pico-8 play session: no input (idle), after a click and taps of 🅾, ❎, 🅾+❎, 🅾 in the second before t = 0

[t = 1 s] idle ~1s (no d-pad/buttons)
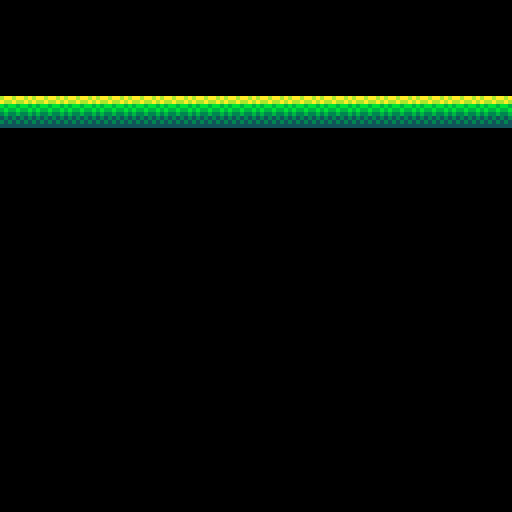

pico-8 cartridge
version 42
__lua__
--wow! incroyable!

function _init()
 pal(15,131,1)
 pal(14,139,1)
 pal(13,138,1)
end

function _draw()
 cls()
 map()
end
__gfx__
00000000daadaada0000000000000000000000000000000000000000000000000000000000000000000000000000000000000000000000000000000000000000
00000000addaddad0000000000000000000000000000000000000000000000000000000000000000000000000000000000000000000000000000000000000000
00700700bebbebbe0000000000000000000000000000000000000000000000000000000000000000000000000000000000000000000000000000000000000000
00077000ebeebeeb0000000000000000000000000000000000000000000000000000000000000000000000000000000000000000000000000000000000000000
000770003e33e33e0000000000000000000000000000000000000000000000000000000000000000000000000000000000000000000000000000000000000000
00700700f3f3f3f30000000000000000000000000000000000000000000000000000000000000000000000000000000000000000000000000000000000000000
000000003f3f3f3f0000000000000000000000000000000000000000000000000000000000000000000000000000000000000000000000000000000000000000
00000000ffffffff0000000000000000000000000000000000000000000000000000000000000000000000000000000000000000000000000000000000000000
__map__
0000000000000000000000000000000000000000000000000000000000000000000000000000000000000000000000000000000000000000000000000000000000000000000000000000000000000000000000000000000000000000000000000000000000000000000000000000000000000000000000000000000000000000
0000000000000000000000000000000000000000000000000000000000000000000000000000000000000000000000000000000000000000000000000000000000000000000000000000000000000000000000000000000000000000000000000000000000000000000000000000000000000000000000000000000000000000
0000000000000000000000000000000000000000000000000000000000000000000000000000000000000000000000000000000000000000000000000000000000000000000000000000000000000000000000000000000000000000000000000000000000000000000000000000000000000000000000000000000000000000
0101010101010101010101010101010100000000000000000000000000000000000000000000000000000000000000000000000000000000000000000000000000000000000000000000000000000000000000000000000000000000000000000000000000000000000000000000000000000000000000000000000000000000
